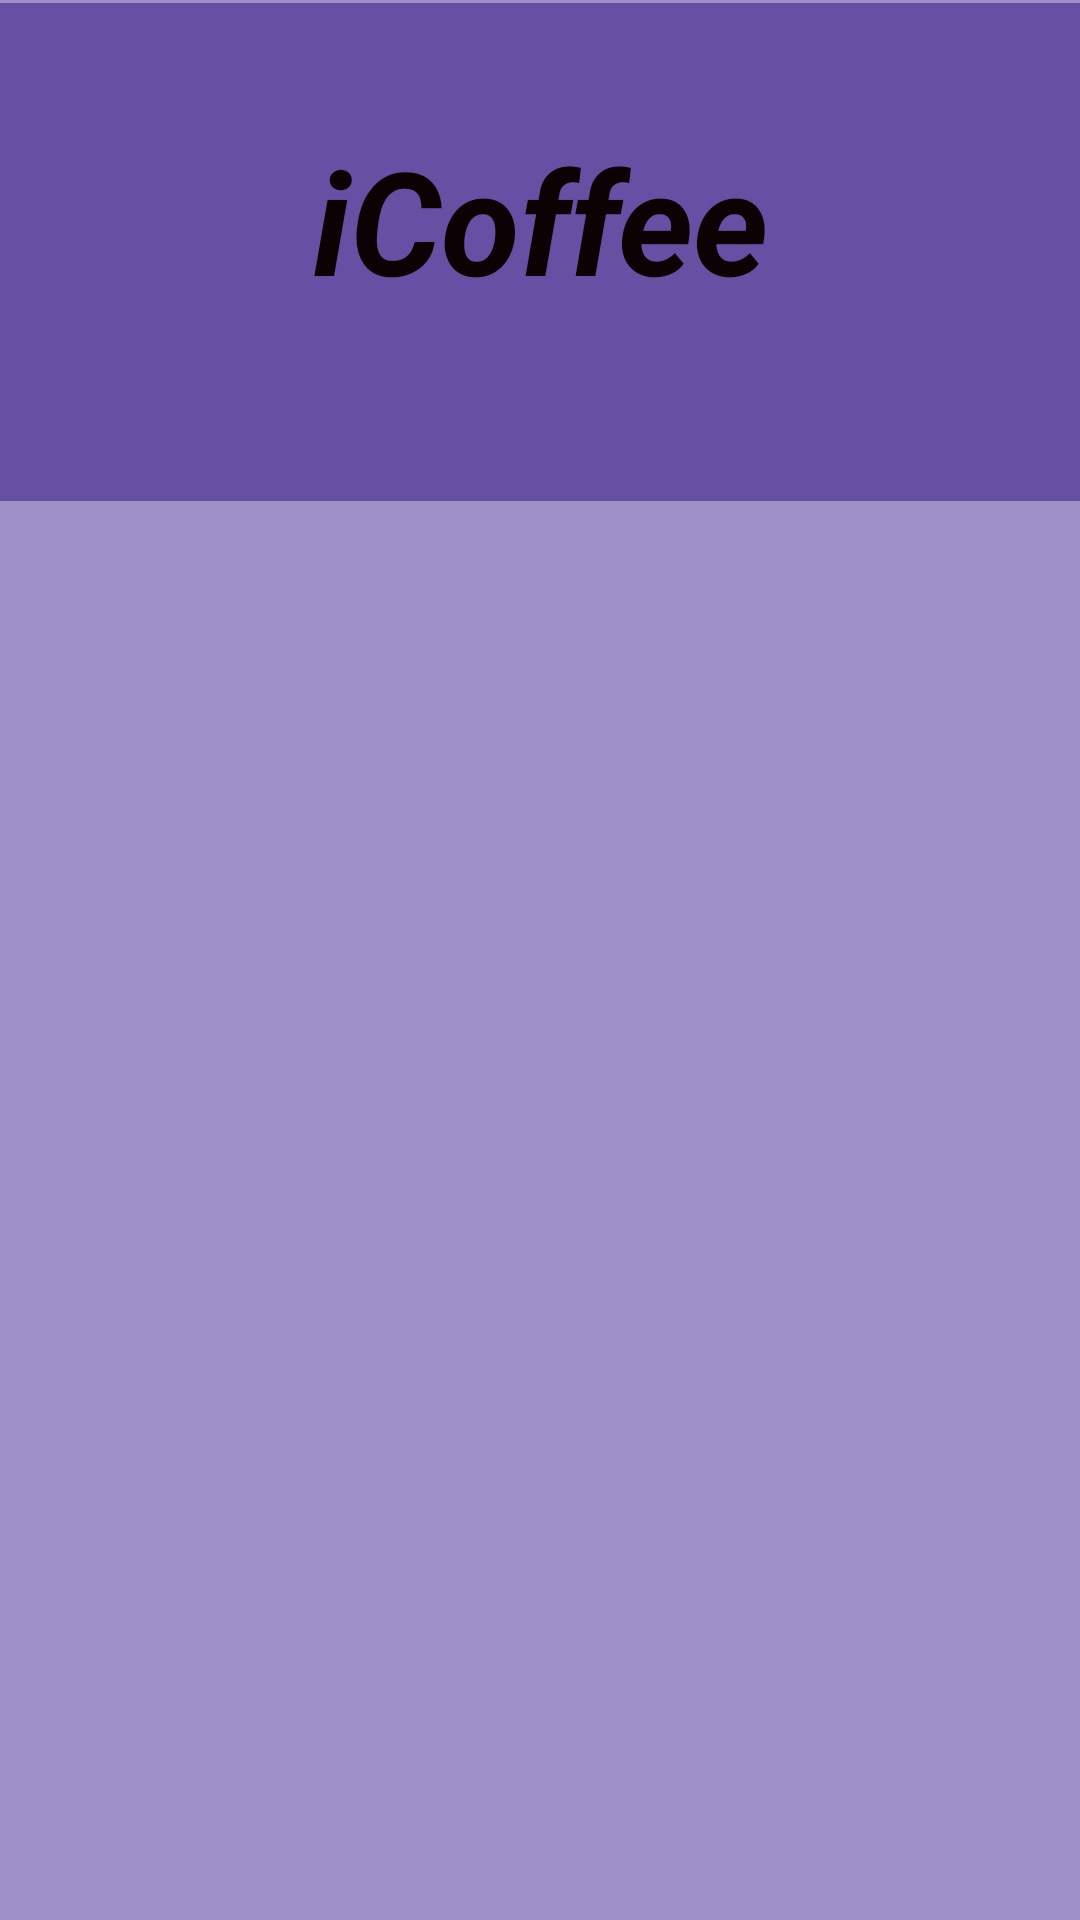

The Android layout XML behind this screen, and the referenced resources:
<!-- AndroidManifest.xml: application theme Theme.ICoffeeApp -->
<!-- res/layout/activity_credit_payment_screen.xml -->
<?xml version="1.0" encoding="utf-8"?>
<androidx.constraintlayout.widget.ConstraintLayout xmlns:android="http://schemas.android.com/apk/res/android"
    xmlns:app="http://schemas.android.com/apk/res-auto"
    xmlns:tools="http://schemas.android.com/tools"
    android:layout_width="match_parent"
    android:layout_height="match_parent"
    android:background="#9F90C8"
    tools:context=".activities.payments.CreditAndDebitPaymentScreen">

    <androidx.appcompat.widget.Toolbar
        android:id="@+id/toolbar7"
        android:layout_width="900dp"
        android:layout_height="166dp"
        android:layout_marginTop="1dp"
        android:background="?attr/colorPrimary"
        android:minHeight="?attr/actionBarSize"
        android:theme="?attr/actionBarTheme"
        app:layout_constraintEnd_toEndOf="parent"
        app:layout_constraintStart_toStartOf="parent"
        app:layout_constraintTop_toTopOf="parent" />

    <TextView
        android:id="@+id/textView13"
        android:layout_width="310dp"
        android:layout_height="90dp"
        android:layout_marginStart="295dp"
        android:layout_marginTop="40dp"
        android:layout_marginEnd="295dp"
        android:layout_marginBottom="36dp"
        android:text="iCoffee"
        android:textAlignment="center"
        android:textColor="#0B0303"
        android:textSize="48sp"
        android:textStyle="bold|italic"
        app:layout_constraintBottom_toBottomOf="@+id/toolbar7"
        app:layout_constraintEnd_toEndOf="@+id/toolbar7"
        app:layout_constraintStart_toStartOf="@+id/toolbar7"
        app:layout_constraintTop_toTopOf="@+id/toolbar7" />

    <TextView
        android:id="@+id/creditAndDebitPaymentMessage"
        android:layout_width="900dp"
        android:layout_height="305dp"
        android:layout_marginTop="357dp"
        android:layout_marginBottom="451dp"
        android:textAlignment="center"
        android:textColor="#0B0202"
        android:textSize="48sp"
        android:textStyle="bold"
        app:layout_constraintBottom_toBottomOf="parent"
        app:layout_constraintEnd_toEndOf="parent"
        app:layout_constraintStart_toStartOf="parent"
        app:layout_constraintTop_toBottomOf="@+id/toolbar6" />
</androidx.constraintlayout.widget.ConstraintLayout>
<!-- resources referenced by this layout -->
<resources>
  <style name="Theme.ICoffeeApp" parent="Base.Theme.ICoffeeApp" />
  <style name="Base.Theme.ICoffeeApp" parent="Theme.Material3.DayNight.NoActionBar">
          
          
      </style>
</resources>
